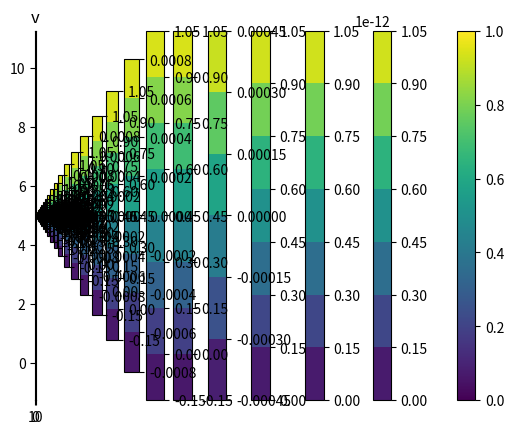

This figure's Python source:
import numpy as np
import matplotlib.pyplot as plt

#variáveis globais

altura = 10.
comprimento = 10.
nx = 5
ny = 5
dx = comprimento / nx
dy = altura / ny
Re = 1e-4
N_p = 100000000
dt = 0.001
tol = 1e-12
t_final = 1

x = np.linspace(0, comprimento, nx)
y = np.linspace(0, altura, ny)

X, Y = np.meshgrid(x, y)
X = np.transpose(X)
Y = np.transpose(Y)

# arrays iniciais

u0 = 1*np.ones((nx, ny))
v0 = 0*np.ones((nx, ny))

p0 = 1*np.ones((nx, ny))

def derivada_central(campo, dx, dy):
    dcdx = np.zeros_like(campo)
    dcdy = np.zeros_like(campo)
    dcdx[1:-1, 1:-1] = (campo[2:, 1:-1] - campo[:-2, 1:-1]) / (2 * dx)
    dcdy[1:-1, 1:-1] = (campo[1:-1, 2:] - campo[1:-1, :-2]) / (2 * dy)
    return dcdx, dcdy

def derivada_segunda(campo, dx, dy):
  d2cdx2 = np.zeros_like(campo)
  d2cdy2 = np.zeros_like(campo)
  d2cdx2[1:-1, 1:-1] = (campo[2:, 1:-1] -2*campo[1:-1, 1:-1] + campo[:-2, 1:-1]) / dx**2
  d2cdy2[1:-1, 1:-1] = (campo[1:-1, 2:] - 2*campo[1:-1, 1:-1] + campo[1:-1, :-2]) / dy**2
  return d2cdx2, d2cdy2

def F(u, v):
  dudx, dudy = derivada_central(u, dx, dy)
  d2udx2, d2udy2 = derivada_segunda(u, dx, dy)
  du2dx, _ = derivada_central(u**2, dx, dy)
  _, duvdy = derivada_central(u*v, dx, dy)
  return u + dt * (1/Re * (d2udx2 + d2udy2) - du2dx - duvdy)

def G(u, v):
  dvdx, dvdy = derivada_central(v, dx, dy)
  d2vdx2, d2vdy2 = derivada_segunda(v, dx, dy)
  _, dv2dy = derivada_central(v**2, dx, dy)
  duvdx, _ = derivada_segunda(u*v, dx, dy)
  return v + dt * (1/Re * (d2vdx2 + d2vdy2) - duvdx - dv2dy)

def f(F, G):
  dFdx, _ = derivada_central(F, dx, dy)
  _, dGdy = derivada_central(G, dx, dy)
  return (dFdx + dGdy)*dt

def pressao(u, v, p): # essa função vai dentro do step depois. por quê?
  c = 0
  erro = 1
  erros = np.array([])
  F_ = F(u, v)
  G_ = G(u, v)
  fonte = f(F_, G_)[1:-1, 1:-1]
  while (erro > tol) and (c < N_p):
      c += 1
      p_old = np.copy(p)
      p[1:-1, 1:-1] = (
          (
              dy**2 * (p[2:, 1:-1] + p[:-2, 1:-1])
              +
              dx**2 * (p[1:-1, 2:] + p[1:-1, :-2])
              -
              dx**2 * dy**2 * fonte
          )
          /
          (2 * (dx**2 + dy**2))
          )
      erro = np.linalg.norm(p - p_old, ord=np.inf)
      erros = np.append(erros, erro)
      p[-1, :] = 0 #p[-2, :] 
      p[:, -1] = 0 #p[:, -2] 
      p[:, 0] = 0 #p[:, 1]  
      p[0, :] = 0 #p[1, :]
  return p

def passo(u, v, p):
  p_next = pressao(u, v, p) # itera e calcula a próxima pressão, com cc já
  dpdx, dpdy = derivada_central(p_next, dx, dy)
  u_next = F(u, v) - dt*dpdx
  v_next = G(u, v) - dt*dpdy

  u_next[0, :] = 1.0  
  u_next[-1, :] = u_next[-2, :]  
  u_next[:, 0] = 0.0  
  u_next[:, -1] = 0.0  
  
  v_next[0, :] = 0.0
  v_next[-1, :] = v_next[-2, :]  
  v_next[:, 0] = 0.0
  v_next[:, -1] = 0.0
  return u_next, v_next, p_next 

def init(u, v, p, t_final):
  n = 0
  t = 0
  while t < t_final:
    u_next, v_next, p_next  = passo(u, v, p)
    if n < 10:
      plt.contourf(X, Y, p_next)
      plt.colorbar()
      plt.title('p')
      plt.show()
      plt.contourf(X, Y, u_next)
      plt.title('u')
      plt.colorbar()
      plt.show()
      plt.title('v')
      plt.contourf(X, Y, u_next)
      plt.colorbar()
      plt.show()
    u, v, p = p_next, u_next, v_next
    t += dt
    n += 1
  return

p_ = pressao(u0, v0, p0)
plt.pcolormesh(X, Y, p_)
plt.colorbar()
plt.show()
init(u0, v0, p0, t_final)